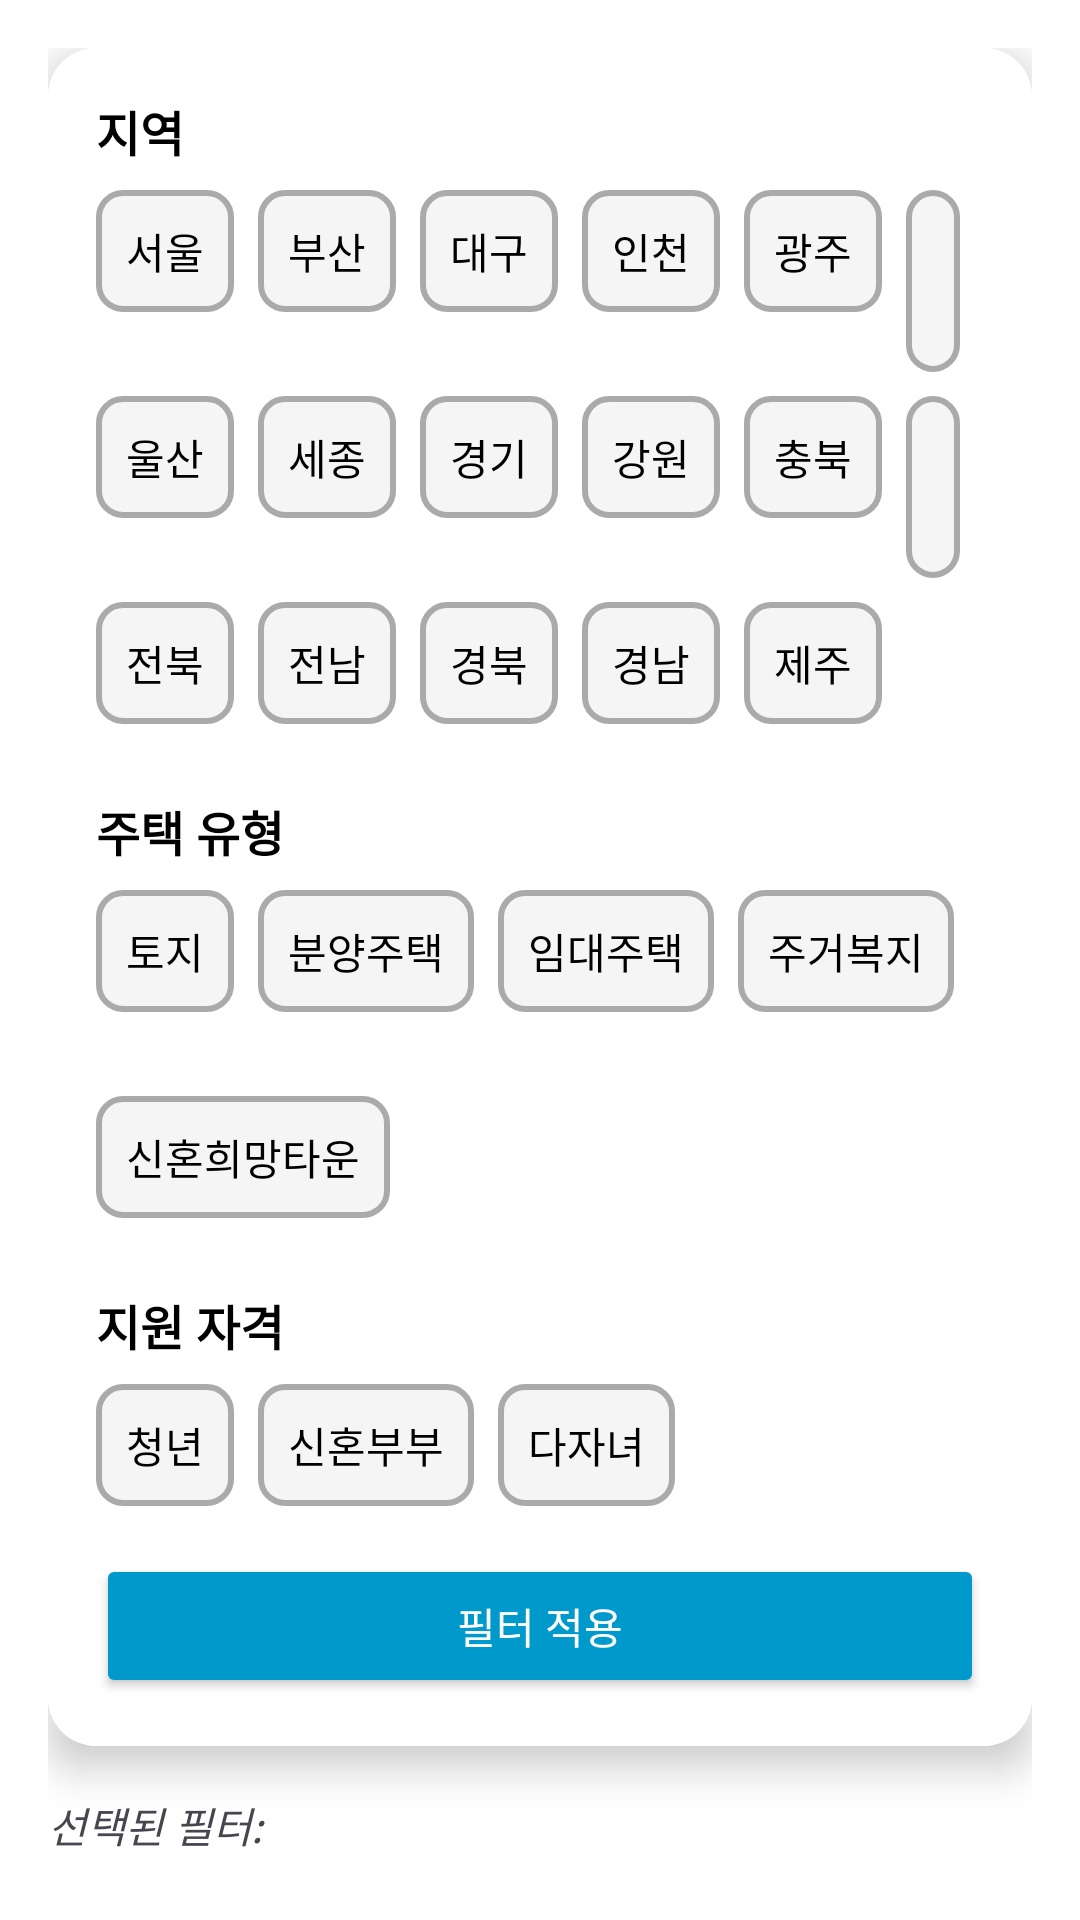

Reconstruct the res/layout file that produces this screen, plus the resources it refers to.
<!-- AndroidManifest.xml: application theme Theme.CheongYakHae -->
<!-- res/layout/fragment_announce.xml -->
<?xml version="1.0" encoding="utf-8"?>
<androidx.core.widget.NestedScrollView xmlns:android="http://schemas.android.com/apk/res/android"
    xmlns:app="http://schemas.android.com/apk/res-auto"
    android:layout_width="match_parent"
    android:layout_height="match_parent"
    android:background="@android:color/white"
    android:fillViewport="true">

    <LinearLayout
        android:layout_width="match_parent"
        android:layout_height="wrap_content"
        android:orientation="vertical"
        android:padding="16dp">

        
        <androidx.cardview.widget.CardView
            android:layout_width="match_parent"
            android:layout_height="wrap_content"
            android:layout_marginBottom="16dp"
            app:cardCornerRadius="16dp"
            app:cardElevation="8dp">

            <LinearLayout
                android:layout_width="match_parent"
                android:layout_height="wrap_content"
                android:orientation="vertical"
                android:padding="16dp"
                android:background="@android:color/white">

                
                <TextView
                    android:layout_width="wrap_content"
                    android:layout_height="wrap_content"
                    android:text="지역"
                    android:textSize="16sp"
                    android:textStyle="bold"
                    android:paddingBottom="8dp"
                    android:textColor="@android:color/black" />

                
                <LinearLayout
                    android:layout_width="match_parent"
                    android:layout_height="wrap_content"
                    android:orientation="vertical">

                    
                    <LinearLayout
                        android:layout_width="match_parent"
                        android:layout_height="wrap_content"
                        android:orientation="horizontal"
                        android:layout_marginBottom="8dp">

                        <TextView
                            android:id="@+id/regionSeoul"
                            style="@style/FilterTextView"
                            android:text="서울" />

                        <TextView
                            android:id="@+id/regionBusan"
                            style="@style/FilterTextView"
                            android:text="부산" />

                        <TextView
                            android:id="@+id/regionDaegu"
                            style="@style/FilterTextView"
                            android:text="대구" />

                        <TextView
                            android:id="@+id/regionIncheon"
                            style="@style/FilterTextView"
                            android:text="인천" />

                        <TextView
                            android:id="@+id/regionGwangju"
                            style="@style/FilterTextView"
                            android:text="광주" />

                        <TextView
                            android:id="@+id/regionDaejeon"
                            style="@style/FilterTextView"
                            android:text="대전" />


                    </LinearLayout>

                    
                    <LinearLayout
                        android:layout_width="match_parent"
                        android:layout_height="wrap_content"
                        android:orientation="horizontal"
                        android:layout_marginBottom="8dp">

                        <TextView
                            android:id="@+id/regionUlsan"
                            style="@style/FilterTextView"
                            android:text="울산" />
                        <TextView
                            android:id="@+id/regionSejong"
                            style="@style/FilterTextView"
                            android:text="세종" />

                        <TextView
                            android:id="@+id/regionGyeonggi"
                            style="@style/FilterTextView"
                            android:text="경기" />

                        <TextView
                            android:id="@+id/regionGangwon"
                            style="@style/FilterTextView"
                            android:text="강원" />

                        <TextView
                            android:id="@+id/regionChungbuk"
                            style="@style/FilterTextView"
                            android:text="충북" />

                        <TextView
                            android:id="@+id/regionChungnam"
                            style="@style/FilterTextView"
                            android:text="충남" />

                    </LinearLayout>

                    
                    <LinearLayout
                        android:layout_width="match_parent"
                        android:layout_height="wrap_content"
                        android:orientation="horizontal"
                        android:layout_marginBottom="8dp">
                        <TextView
                            android:id="@+id/regionJeonbuk"
                            style="@style/FilterTextView"
                            android:text="전북" />

                        <TextView
                            android:id="@+id/regionJeonnam"
                            style="@style/FilterTextView"
                            android:text="전남" />
                        <TextView
                            android:id="@+id/regionGyeongbuk"
                            style="@style/FilterTextView"
                            android:text="경북" />

                        <TextView
                            android:id="@+id/regionGyeongnam"
                            style="@style/FilterTextView"
                            android:text="경남" />

                        <TextView
                            android:id="@+id/regionJeju"
                            style="@style/FilterTextView"
                            android:text="제주" />
                    </LinearLayout>
                </LinearLayout>

                
                <TextView
                    android:layout_width="wrap_content"
                    android:layout_height="wrap_content"
                    android:text="주택 유형"
                    android:textSize="16sp"
                    android:textStyle="bold"
                    android:paddingTop="16dp"
                    android:paddingBottom="8dp"
                    android:textColor="@android:color/black" />

                <LinearLayout
                    android:layout_width="match_parent"
                    android:layout_height="wrap_content"
                    android:orientation="horizontal"
                    android:layout_marginBottom="8dp">

                    <TextView
                        android:id="@+id/houseLand"
                        style="@style/FilterTextView"
                        android:text="토지" />

                    <TextView
                        android:id="@+id/houseSale"
                        style="@style/FilterTextView"
                        android:text="분양주택" />

                    <TextView
                        android:id="@+id/houseLease"
                        style="@style/FilterTextView"
                        android:text="임대주택" />

                    <TextView
                        android:id="@+id/houseWelfare"
                        style="@style/FilterTextView"
                        android:text="주거복지" />
                    <TextView
                        android:id="@+id/houseShop"
                        style="@style/FilterTextView"
                        android:text="상가" />

                </LinearLayout>

                <LinearLayout
                    android:layout_width="match_parent"
                    android:layout_height="wrap_content"
                    android:orientation="horizontal"
                    android:layout_marginBottom="8dp">
                    <TextView
                        android:id="@+id/houseNewlyWed"
                        style="@style/FilterTextView"
                        android:text="신혼희망타운" />
                </LinearLayout>

                
                <TextView
                    android:layout_width="wrap_content"
                    android:layout_height="wrap_content"
                    android:text="지원 자격"
                    android:textSize="16sp"
                    android:textStyle="bold"
                    android:paddingBottom="8dp"
                    android:paddingTop="16dp"
                    android:textColor="@android:color/black" />

                <LinearLayout
                    android:layout_width="match_parent"
                    android:layout_height="wrap_content"
                    android:orientation="horizontal">

                    <TextView
                        android:id="@+id/qualificationYouth"
                        style="@style/FilterTextView"
                        android:text="청년" />

                    <TextView
                        android:id="@+id/qualificationSingle"
                        style="@style/FilterTextView"
                        android:text="신혼부부" />

                    <TextView
                        android:id="@+id/qualificationTwoChildren"
                        style="@style/FilterTextView"
                        android:text="다자녀" />
                </LinearLayout>

                
                <Button
                    android:id="@+id/applyFilterButton"
                    android:layout_width="match_parent"
                    android:layout_height="wrap_content"
                    android:text="필터 적용"
                    android:layout_marginTop="16dp"
                    android:backgroundTint="@android:color/holo_blue_dark"
                    android:textColor="@android:color/white"
                    android:padding="12dp" />
            </LinearLayout>
        </androidx.cardview.widget.CardView>

        
        <TextView
            android:id="@+id/selectedFilters"
            android:layout_width="match_parent"
            android:layout_height="wrap_content"
            android:text="선택된 필터: "
            android:textSize="14sp"
            android:textStyle="italic"
            android:paddingBottom="16dp" />

        
        <ProgressBar
            android:id="@+id/progressBar"
            android:layout_width="wrap_content"
            android:layout_height="wrap_content"
            android:layout_gravity="center"
            android:visibility="gone" />

        
        <androidx.recyclerview.widget.RecyclerView
            android:id="@+id/announceRecyclerView"
            android:layout_width="match_parent"
            android:layout_height="wrap_content"
            android:nestedScrollingEnabled="false"
            android:paddingBottom="16dp" />
    </LinearLayout>
</androidx.core.widget.NestedScrollView>
<!-- resources referenced by this layout -->
<resources>
  <style name="FilterTextView">
          <item name="android:layout_width">wrap_content</item>
          <item name="android:layout_height">wrap_content</item>
          <item name="android:padding">10dp</item>
          <item name="android:layout_marginEnd">8dp</item>
          <item name="android:textColor">@android:color/black</item>
          <item name="android:background">@drawable/textview_selector</item>
          <item name="android:textSize">14sp</item>
      </style>
  <style name="Theme.CheongYakHae" parent="Base.Theme.CheongYakHae" />
  <!-- drawable textview_selector (drawable) -->
  <selector xmlns:android="http://schemas.android.com/apk/res/android">
      <item android:state_pressed="true">
          <shape android:shape="rectangle">
              <solid android:color="#FFFFFF" />
              <corners android:radius="8dp" />
          </shape>
      </item>
      <item>
          <shape android:shape="rectangle">
              <solid android:color="#F5F5F5" />
              <corners android:radius="8dp" />
              <stroke android:width="2dp" android:color="@android:color/darker_gray" />
          </shape>
      </item>
  </selector>
  <style name="Base.Theme.CheongYakHae" parent="Theme.Material3.DayNight.NoActionBar">
          
          
      </style>
</resources>
